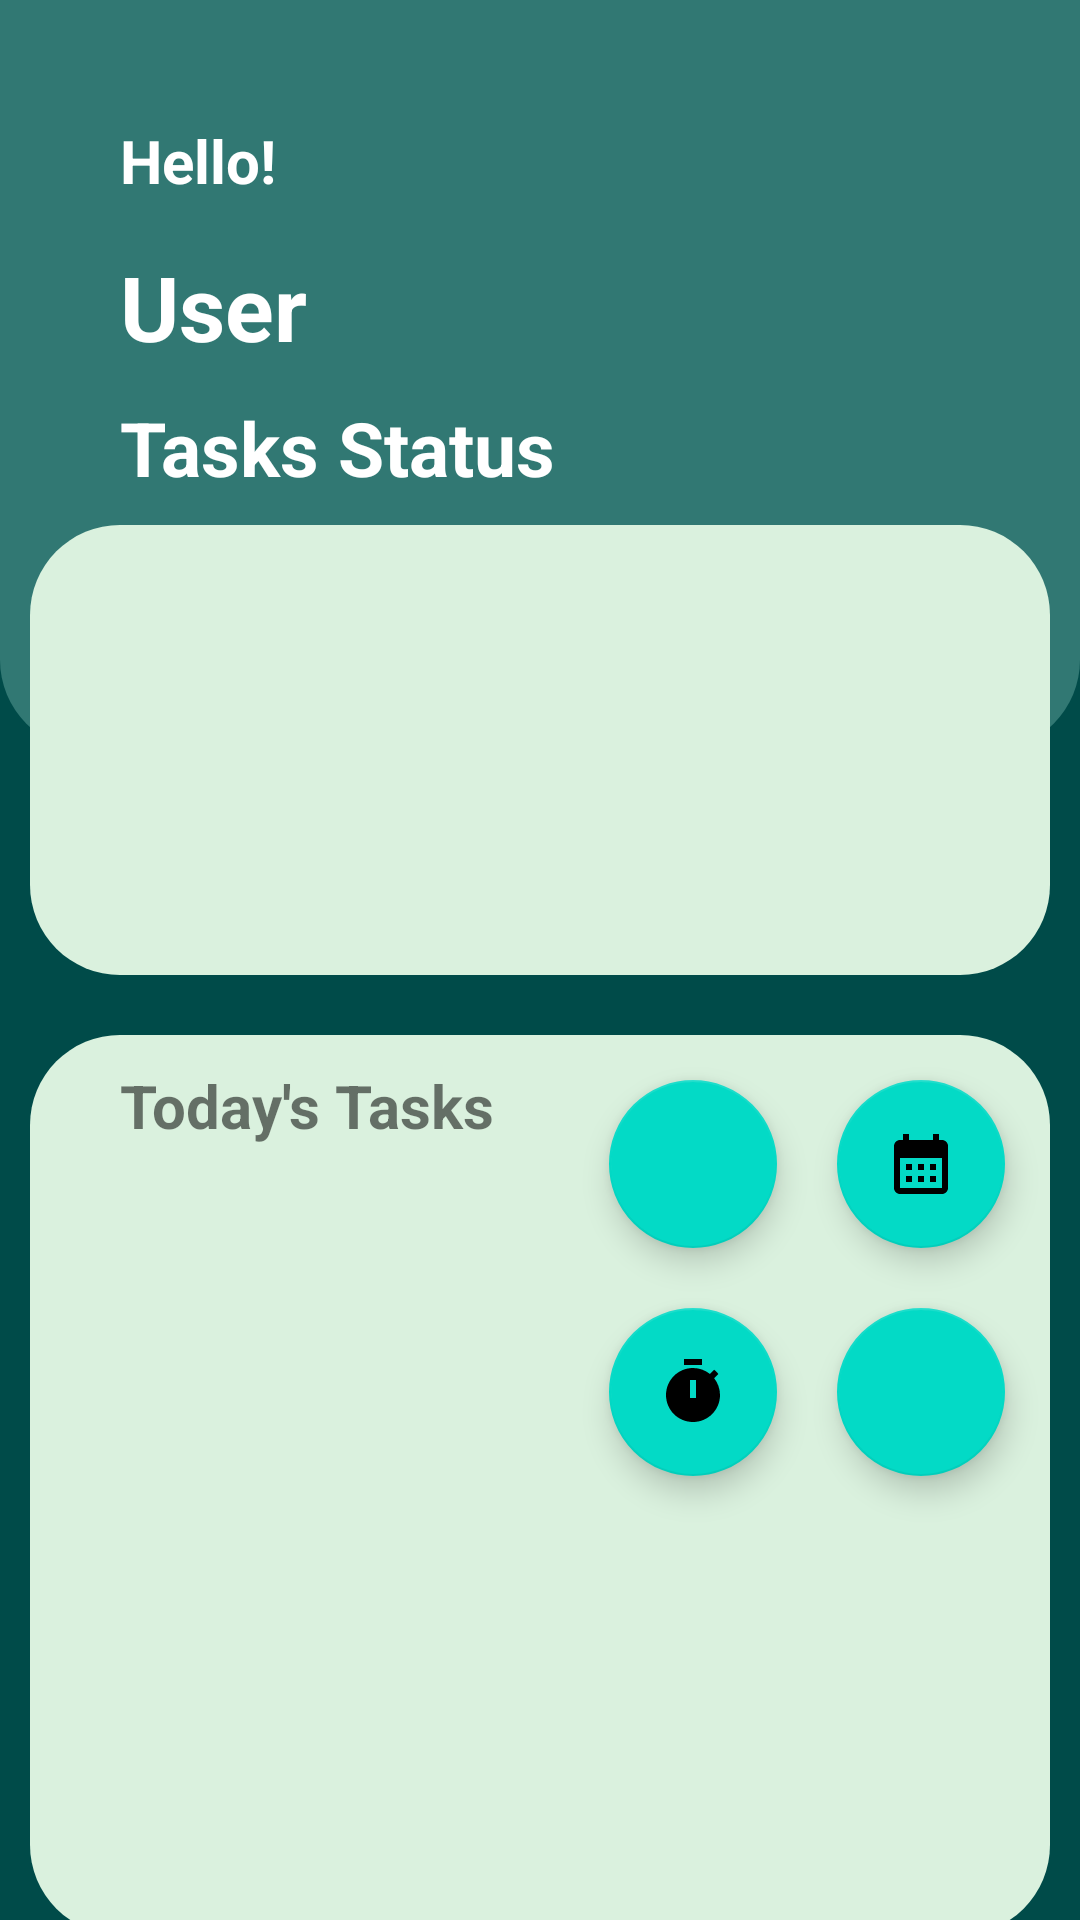

Produce the Android XML layout that renders to this screen, including the resource entries it uses.
<!-- AndroidManifest.xml: application theme AppTheme -->
<!-- res/layout/activity_main_page.xml -->
<?xml version="1.0" encoding="utf-8"?>
<androidx.constraintlayout.widget.ConstraintLayout xmlns:android="http://schemas.android.com/apk/res/android"
    xmlns:app="http://schemas.android.com/apk/res-auto"
    xmlns:tools="http://schemas.android.com/tools"
    android:layout_width="match_parent"
    android:layout_height="match_parent"
    android:background="#004B49"
    tools:context=".MainPage">

    <ImageView
        android:id="@+id/greenbox"
        android:layout_width="match_parent"
        android:layout_height="250dp"
        android:layout_marginTop="0dp"
        app:layout_constraintStart_toStartOf="parent"
        app:layout_constraintTop_toTopOf="parent"
        app:srcCompat="@drawable/white_square_with_half_rounded_corners" />

    <ImageView
        android:id="@+id/calendarbox"
        android:layout_width="match_parent"
        android:layout_height="150dp"
        android:layout_marginTop="175dp"
        android:paddingStart="10dp"
        android:paddingEnd="10dp"
        app:layout_constraintTop_toTopOf="parent"
        app:srcCompat="@drawable/white_square_with_rounded_corners" />

    <TextView
        android:id="@+id/greeting_text"
        android:layout_width="match_parent"
        android:layout_height="wrap_content"
        android:text="Hello!"
        app:layout_constraintTop_toTopOf="parent"
        android:layout_marginTop="40dp"
        android:paddingStart="40dp"
        android:textSize="20dp"
        android:textStyle="bold"
        android:textColor="@color/white"/>

    <TextView
        android:id="@+id/displaynametext"
        android:layout_width="match_parent"
        android:layout_height="wrap_content"
        android:text="User"
        app:layout_constraintTop_toBottomOf="@id/greeting_text"
        android:layout_marginTop="15dp"
        android:paddingStart="40dp"
        android:textSize="30dp"
        android:textStyle="bold"
        android:textColor="@color/white"/>



    <ImageView
        android:id="@+id/todobox"
        android:layout_width="match_parent"
        android:layout_height="300dp"
        android:layout_marginTop="20dp"
        android:paddingStart="10dp"
        android:paddingEnd="10dp"
        app:layout_constraintTop_toBottomOf="@id/calendarbox"
        app:srcCompat="@drawable/white_square_with_rounded_corners" />


    <com.google.android.material.floatingactionbutton.FloatingActionButton
        android:id="@+id/normalTimer"
        android:layout_width="wrap_content"
        android:layout_height="wrap_content"
        android:clickable="true"
        app:srcCompat="@drawable/baseline_timer_24"
        android:layout_marginTop="20dp"
        app:layout_constraintRight_toLeftOf="@id/profilePage"
        android:layout_marginEnd="20dp"
        app:layout_constraintTop_toBottomOf="@+id/toDoList"/>


    <TextView
        android:id="@+id/taskstatus"
        android:layout_width="match_parent"
        android:layout_height="wrap_content"
        android:text="Tasks Status"
        app:layout_constraintTop_toBottomOf="@id/displaynametext"
        android:layout_marginTop="10dp"
        android:paddingStart="40dp"
        android:textSize="25dp"
        android:textStyle="bold"
        android:textColor="@color/white" />

    <com.google.android.material.floatingactionbutton.FloatingActionButton
        android:id="@+id/calendarOverview"
        android:layout_width="wrap_content"
        android:layout_height="wrap_content"
        android:clickable="true"
        app:srcCompat="@drawable/baseline_calendar_month_24"
        app:layout_constraintTop_toTopOf="@id/todobox"
        android:layout_marginTop="15dp"
        app:layout_constraintEnd_toEndOf="@id/todobox"
        android:layout_marginEnd="25dp" />


    <com.google.android.material.floatingactionbutton.FloatingActionButton
        android:id="@+id/profilePage"
        android:layout_width="wrap_content"
        android:layout_height="wrap_content"
        android:clickable="true"
        app:srcCompat="@drawable/baseline_person_24"
        app:layout_constraintEnd_toEndOf="@id/todobox"
        android:layout_marginTop="20dp"
        android:layout_marginEnd="25dp"
        app:layout_constraintTop_toBottomOf="@+id/calendarOverview"/>

    <com.google.android.material.floatingactionbutton.FloatingActionButton
        android:id="@+id/toDoList"
        android:layout_width="wrap_content"
        android:layout_height="wrap_content"
        android:clickable="true"
        app:srcCompat="@drawable/baseline_task_24"
        android:layout_marginTop="15dp"
        android:layout_marginEnd="20dp"
        app:layout_constraintTop_toTopOf="@+id/todobox"
        app:layout_constraintRight_toLeftOf="@id/calendarOverview"
        />

    <androidx.recyclerview.widget.RecyclerView
        android:id="@+id/upcomingEventRecycler"
        android:layout_width="match_parent"
        android:layout_height="140dp"
        app:layout_constraintTop_toTopOf="@id/calendarbox"
        android:layout_marginTop="30dp"
        android:layout_marginStart="40dp"
        android:layout_marginEnd="40dp"
        app:layout_constraintBottom_toBottomOf="@id/calendarbox"

        />



    <androidx.recyclerview.widget.RecyclerView
        android:id="@+id/mainpagetodo"
        android:layout_width="176dp"
        android:layout_height="260dp"
        android:layout_marginStart="16dp"
        android:layout_marginTop="40dp"
        app:layout_constraintStart_toStartOf="parent"
        app:layout_constraintTop_toTopOf="@+id/todobox" />

    <TextView
        android:id="@+id/todoListtext"
        android:layout_width="wrap_content"
        android:layout_height="wrap_content"
        android:layout_marginStart="40dp"
        android:layout_marginTop="10dp"
        android:text="Today's Tasks"
        android:textSize="20sp"
        android:textStyle="bold"
        app:layout_constraintStart_toStartOf="parent"
        app:layout_constraintTop_toTopOf="@+id/todobox" />

</androidx.constraintlayout.widget.ConstraintLayout>
<!-- resources referenced by this layout -->
<resources>
  <color name="white">#FFFFFFFF</color>
  <!-- drawable baseline_calendar_month_24 (drawable) -->
  <vector android:height="48dp" android:tint="#FFFFFF"
      android:viewportHeight="24" android:viewportWidth="24"
      android:width="48dp" xmlns:android="http://schemas.android.com/apk/res/android">
      <path android:fillColor="@android:color/white" android:pathData="M19,4h-1V2h-2v2H8V2H6v2H5C3.89,4 3.01,4.9 3.01,6L3,20c0,1.1 0.89,2 2,2h14c1.1,0 2,-0.9 2,-2V6C21,4.9 20.1,4 19,4zM19,20H5V10h14V20zM9,14H7v-2h2V14zM13,14h-2v-2h2V14zM17,14h-2v-2h2V14zM9,18H7v-2h2V18zM13,18h-2v-2h2V18zM17,18h-2v-2h2V18z"/>
  </vector>
  <!-- drawable baseline_timer_24 (drawable) -->
  <vector android:height="24dp" android:tint="@color/app_theme"
      android:viewportHeight="24" android:viewportWidth="24"
      android:width="24dp" xmlns:android="http://schemas.android.com/apk/res/android">
      <path android:fillColor="@android:color/white" android:pathData="M9,1h6v2h-6z"/>
      <path android:fillColor="@android:color/white" android:pathData="M19.03,7.39l1.42,-1.42c-0.43,-0.51 -0.9,-0.99 -1.41,-1.41l-1.42,1.42C16.07,4.74 14.12,4 12,4c-4.97,0 -9,4.03 -9,9c0,4.97 4.02,9 9,9s9,-4.03 9,-9C21,10.88 20.26,8.93 19.03,7.39zM13,14h-2V8h2V14z"/>
  </vector>
  <!-- drawable white_square_with_half_rounded_corners (drawable) -->
  <?xml version="1.0" encoding="utf-8"?>
  <shape xmlns:android="http://schemas.android.com/apk/res/android">
  
      <solid android:color="#317873" /> 
      <corners
          android:topLeftRadius="0dp"
          android:topRightRadius="0dp"
          android:bottomLeftRadius="30dp"
          android:bottomRightRadius="30dp" /> 
  
  </shape>
  <!-- drawable white_square_with_rounded_corners (drawable) -->
  <?xml version="1.0" encoding="utf-8"?>
  <shape xmlns:android="http://schemas.android.com/apk/res/android">
  
      <solid android:color="@color/button_colour" /> 
      <corners android:radius="30dp" /> 
  
  </shape>
  <style name="AppTheme" parent="Base.Theme.MADAssignment">
          
      </style>
  <color name="app_theme">#004B49</color>
  <color name="button_colour">#DAF1DE</color>
  <style name="Base.Theme.MADAssignment" parent="Theme.MaterialComponents.DayNight.NoActionBar">
          <item name="android:statusBarColor">@color/app_theme</item>
  
      </style>
</resources>
